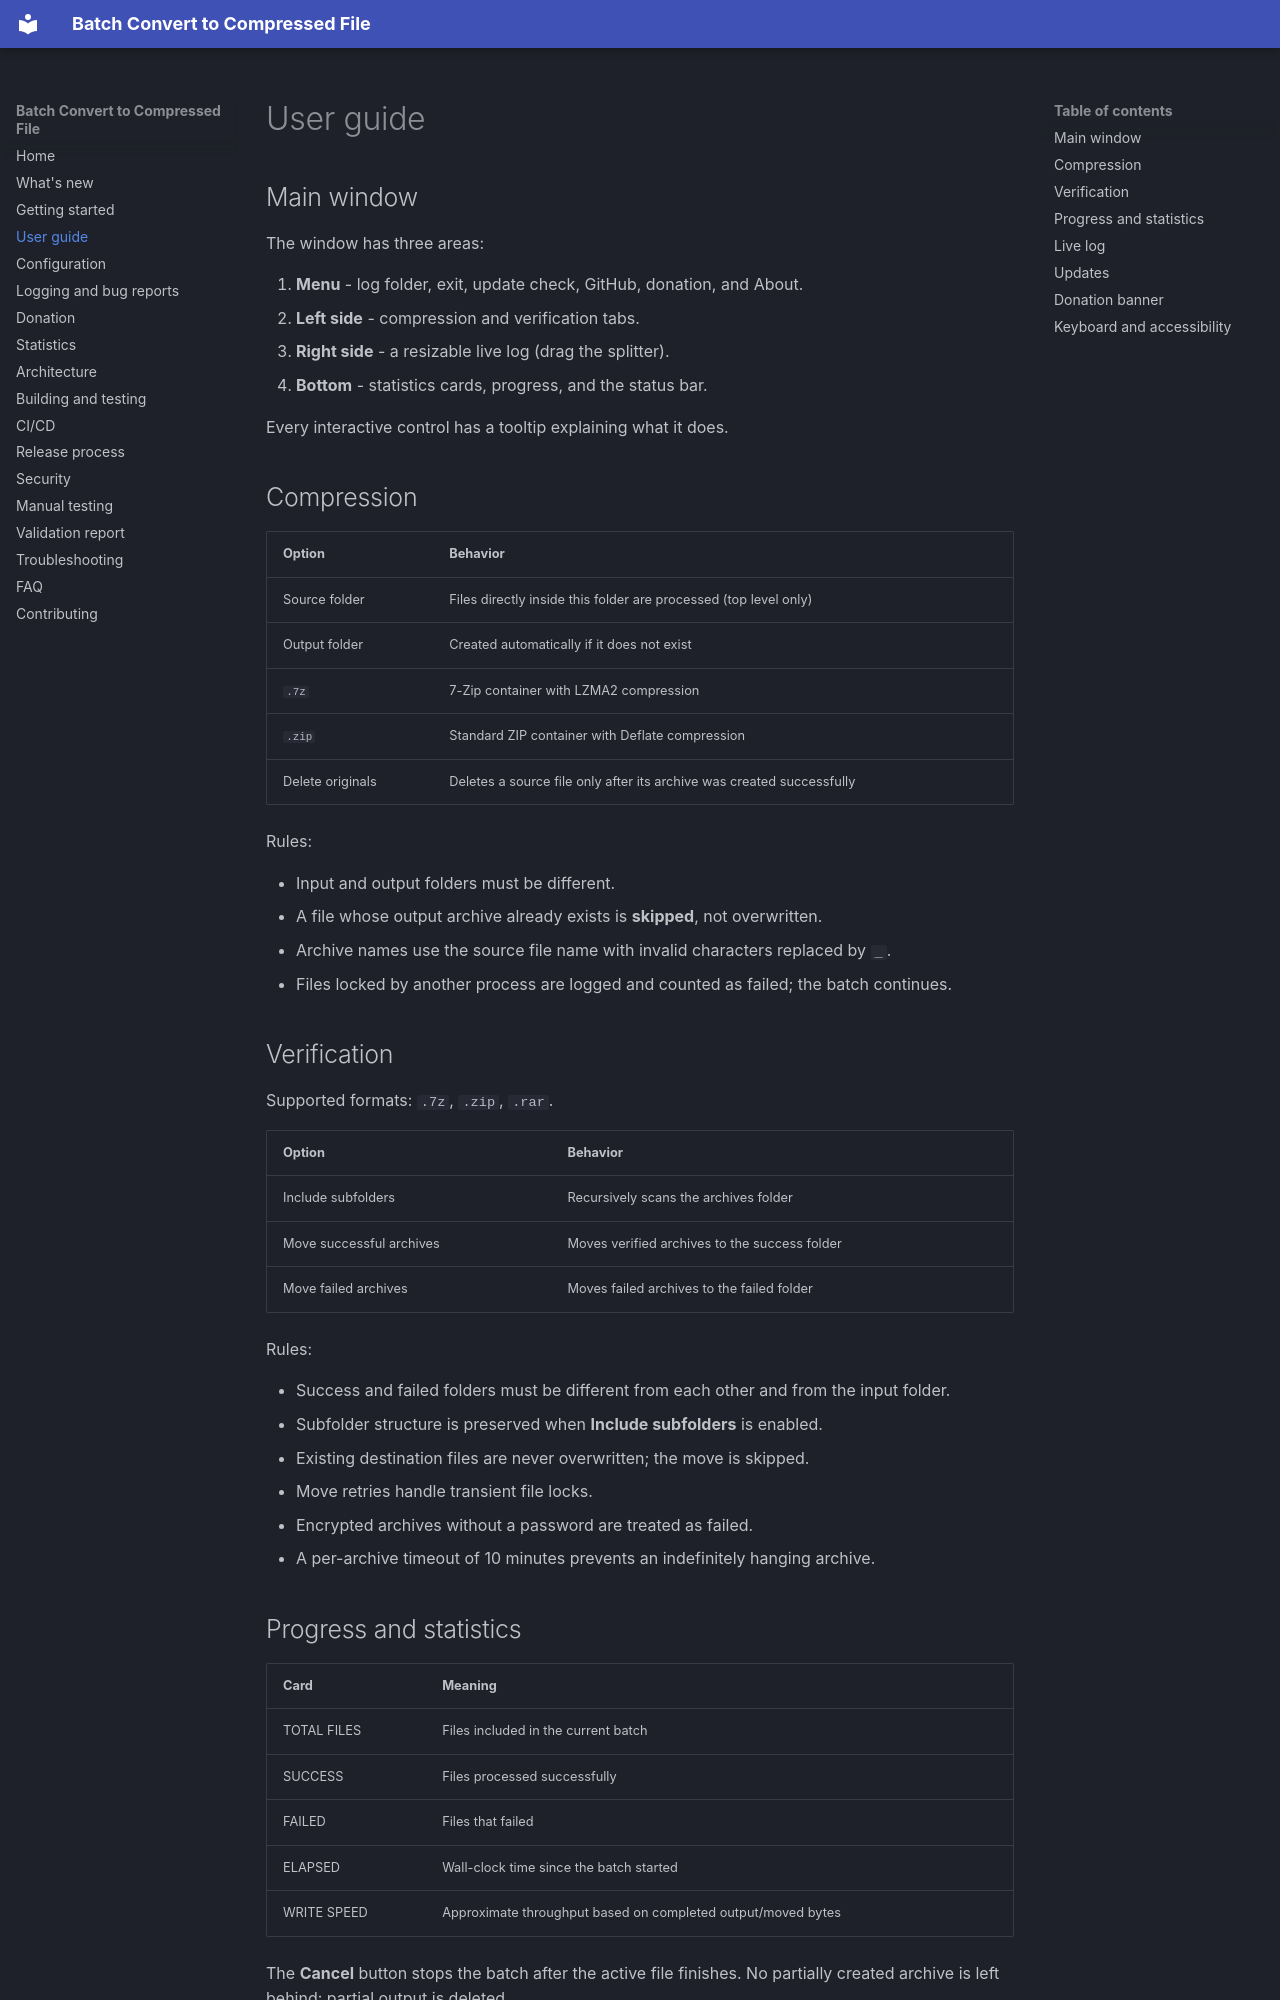

repository: purelogiccode/BatchConvertToCompressedFile · page: user-guide/index.html · generator: mkdocs

# User guide

## Main window

The window has three areas:

1. **Menu** - log folder, exit, update check, GitHub, donation, and About.
2. **Left side** - compression and verification tabs.
3. **Right side** - a resizable live log (drag the splitter).
4. **Bottom** - statistics cards, progress, and the status bar.

Every interactive control has a tooltip explaining what it does.

## Compression

| Option | Behavior |
| --- | --- |
| Source folder | Files directly inside this folder are processed (top level only) |
| Output folder | Created automatically if it does not exist |
| `.7z` | 7-Zip container with LZMA2 compression |
| `.zip` | Standard ZIP container with Deflate compression |
| Delete originals | Deletes a source file only after its archive was created successfully |

Rules:

- Input and output folders must be different.
- A file whose output archive already exists is **skipped**, not overwritten.
- Archive names use the source file name with invalid characters replaced by `_`.
- Files locked by another process are logged and counted as failed; the batch continues.

## Verification

Supported formats: `.7z`, `.zip`, `.rar`.

| Option | Behavior |
| --- | --- |
| Include subfolders | Recursively scans the archives folder |
| Move successful archives | Moves verified archives to the success folder |
| Move failed archives | Moves failed archives to the failed folder |

Rules:

- Success and failed folders must be different from each other and from the input folder.
- Subfolder structure is preserved when **Include subfolders** is enabled.
- Existing destination files are never overwritten; the move is skipped.
- Move retries handle transient file locks.
- Encrypted archives without a password are treated as failed.
- A per-archive timeout of 10 minutes prevents an indefinitely hanging archive.

## Progress and statistics

| Card | Meaning |
| --- | --- |
| TOTAL FILES | Files included in the current batch |
| SUCCESS | Files processed successfully |
| FAILED | Files that failed |
| ELAPSED | Wall-clock time since the batch started |
| WRITE SPEED | Approximate throughput based on completed output/moved bytes |

The **Cancel** button stops the batch after the active file finishes. No partially created
archive is left behind: partial output is deleted.
